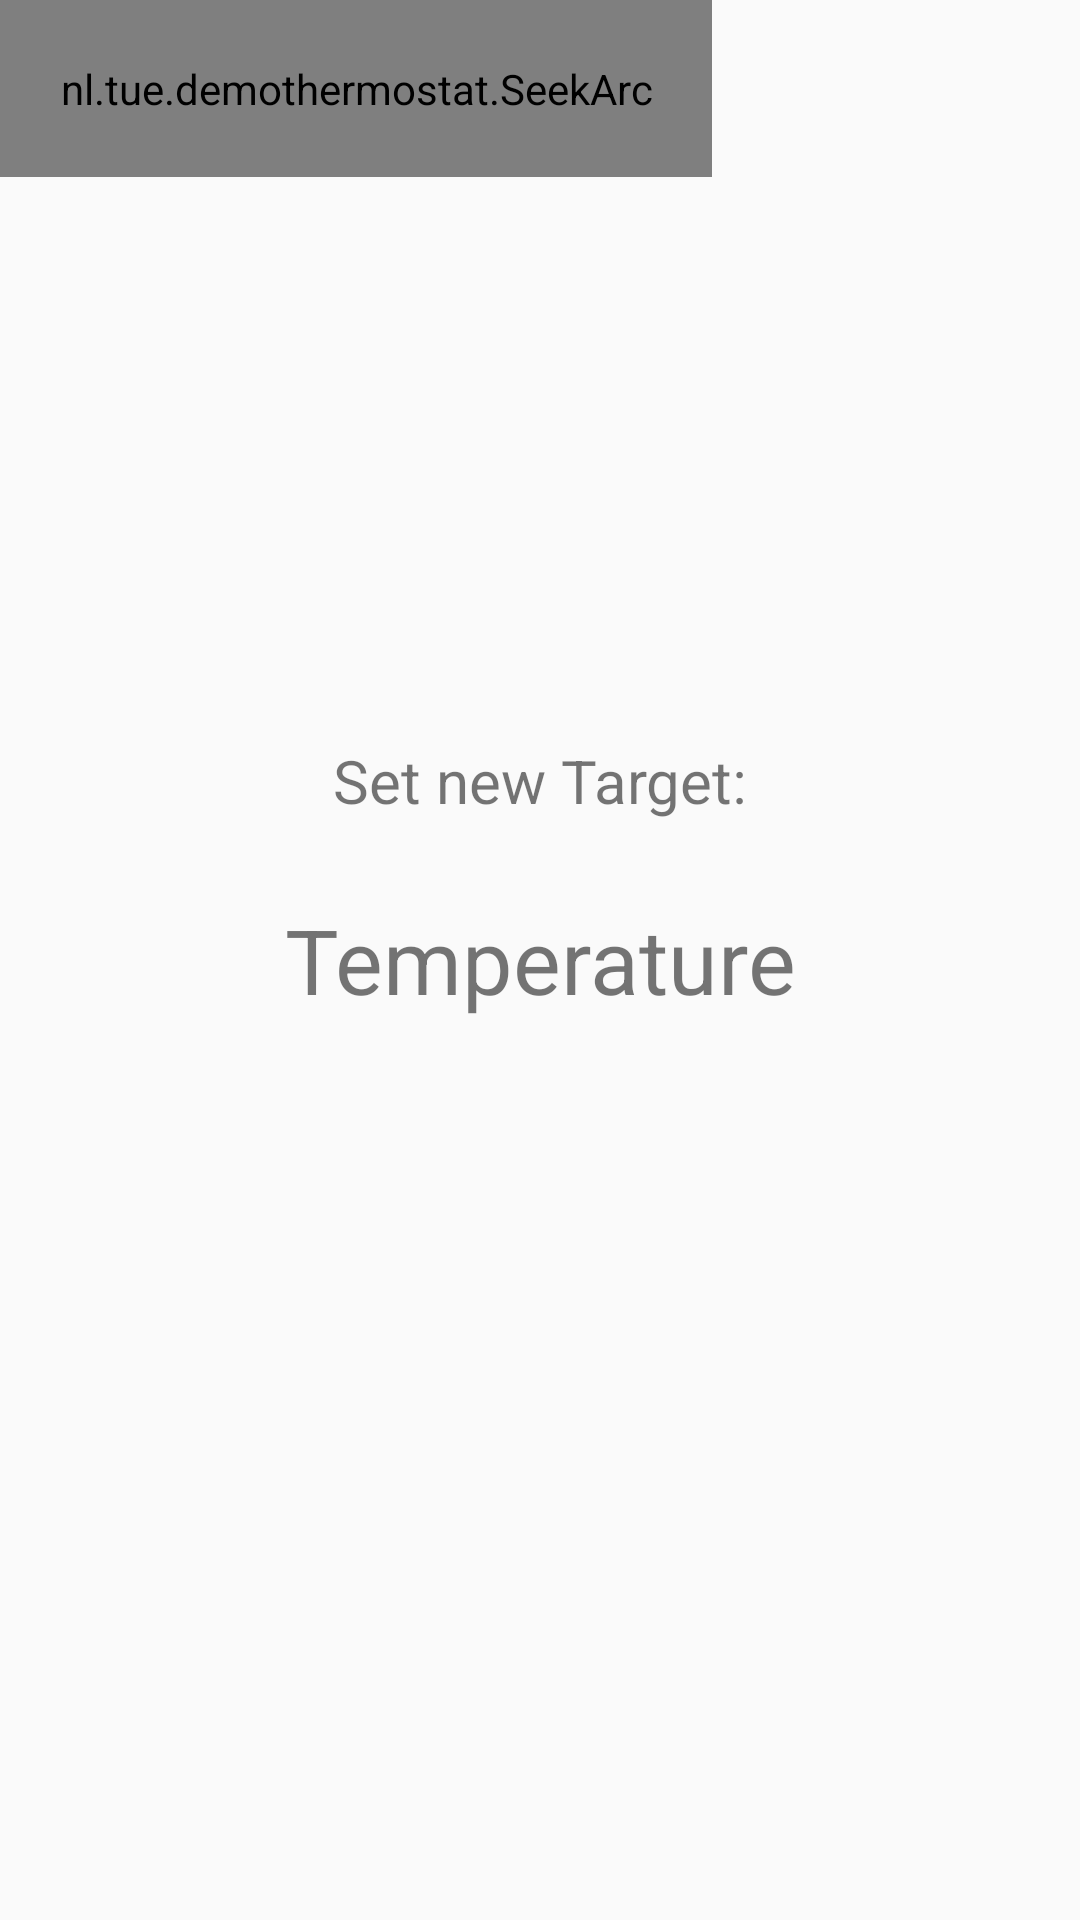

Layout XML and referenced resources for this Android screen:
<!-- AndroidManifest.xml: application theme AppTheme.NoActionBar -->
<!-- res/layout/content_newtar.xml -->
<?xml version="1.0" encoding="utf-8"?>
<RelativeLayout

    xmlns:android="http://schemas.android.com/apk/res/android"
    xmlns:app="http://schemas.android.com/apk/res-auto"
    xmlns:tools="http://schemas.android.com/tools"
    android:layout_width="match_parent"
    android:layout_height="match_parent"
    android:id="@+id/backgroundNewTar"
    app:layout_behavior="@string/appbar_scrolling_view_behavior"
    tools:context="nl.tue.demothermostat.ThermostatActivity"
    xmlns:seekarc="http://schemas.android.com/apk/res-auto"
    >

    <TextView
        android:id="@+id/newTarget"
        android:layout_width="match_parent"
        android:layout_height="wrap_content"
        android:text="Set new Target:"
        android:textAlignment="center"
        android:textSize="20sp"
        android:layout_alignParentStart="true"
        android:layout_above="@+id/tempsettings"
        android:layout_marginBottom="26dp"
        />



<RelativeLayout
    android:id="@+id/tempsettings"
    android:layout_width="wrap_content"
    android:layout_height="wrap_content"
    android:layout_centerVertical="true">
    <TextView
        android:id="@+id/textView12"
        android:layout_width="match_parent"
        android:layout_height="wrap_content"
        android:text="Temperature"
        android:textAlignment="center"
        android:textSize="30sp"
        android:layout_alignParentStart="true"


        />


</RelativeLayout>
    <FrameLayout
        android:id="@+id/seekArcContainer"
        android:layout_width="wrap_content"
        android:layout_height="wrap_content"
        android:layout_marginBottom="-10dp"
        >

        <nl.tue.demothermostat.SeekArc
            android:id="@+id/seekBar"
            android:layout_width="wrap_content"
            android:layout_height="wrap_content"
            seekarc:arcColor="#f99292"
            seekarc:clockwise="true"
            android:padding="20dp"
            seekarc:max="250"
            seekarc:progressColor="#db1a1a"
            seekarc:rotation="180"
            seekarc:startAngle="30"
            seekarc:sweepAngle="300"
            seekarc:thumb="@drawable/custom_seek_arc_control_selector"
            seekarc:touchInside="true"
            />
    </FrameLayout>



    <TextView
        android:id="@+id/next12"
        android:layout_width="match_parent"
        android:layout_height="wrap_content"
        android:text="Next: ... from ..."
        android:textAlignment="center"
        android:textSize="16sp"
        android:layout_marginTop="21dp"
        android:layout_below="@+id/seekArcContainer"
        android:layout_alignParentStart="true"
        android:visibility="gone"/>


</RelativeLayout>
<!-- resources referenced by this layout -->
<resources>
  <!-- drawable custom_seek_arc_control_selector (drawable) -->
  <selector xmlns:android="http://schemas.android.com/apk/res/android">
  
      <item android:drawable="@drawable/scrubber_normal" android:state_enabled="false"/>
      <item android:drawable="@drawable/scrubber_pressed" android:state_pressed="true"/>
      <item android:drawable="@drawable/scrubber_pressed" android:state_selected="true"/>
      <item android:drawable="@drawable/scrubber_normal"/>
  
  </selector>
  <style name="AppTheme.NoActionBar">
          <item name="windowActionBar">false</item>
          <item name="windowNoTitle">true</item>
          <item name="android:windowAnimationStyle">@null</item>
  
      </style>
  <!-- drawable scrubber_normal: png bitmap (drawable, 4105 bytes) -->
  <!-- drawable scrubber_pressed: png bitmap (drawable, 4275 bytes) -->
</resources>
